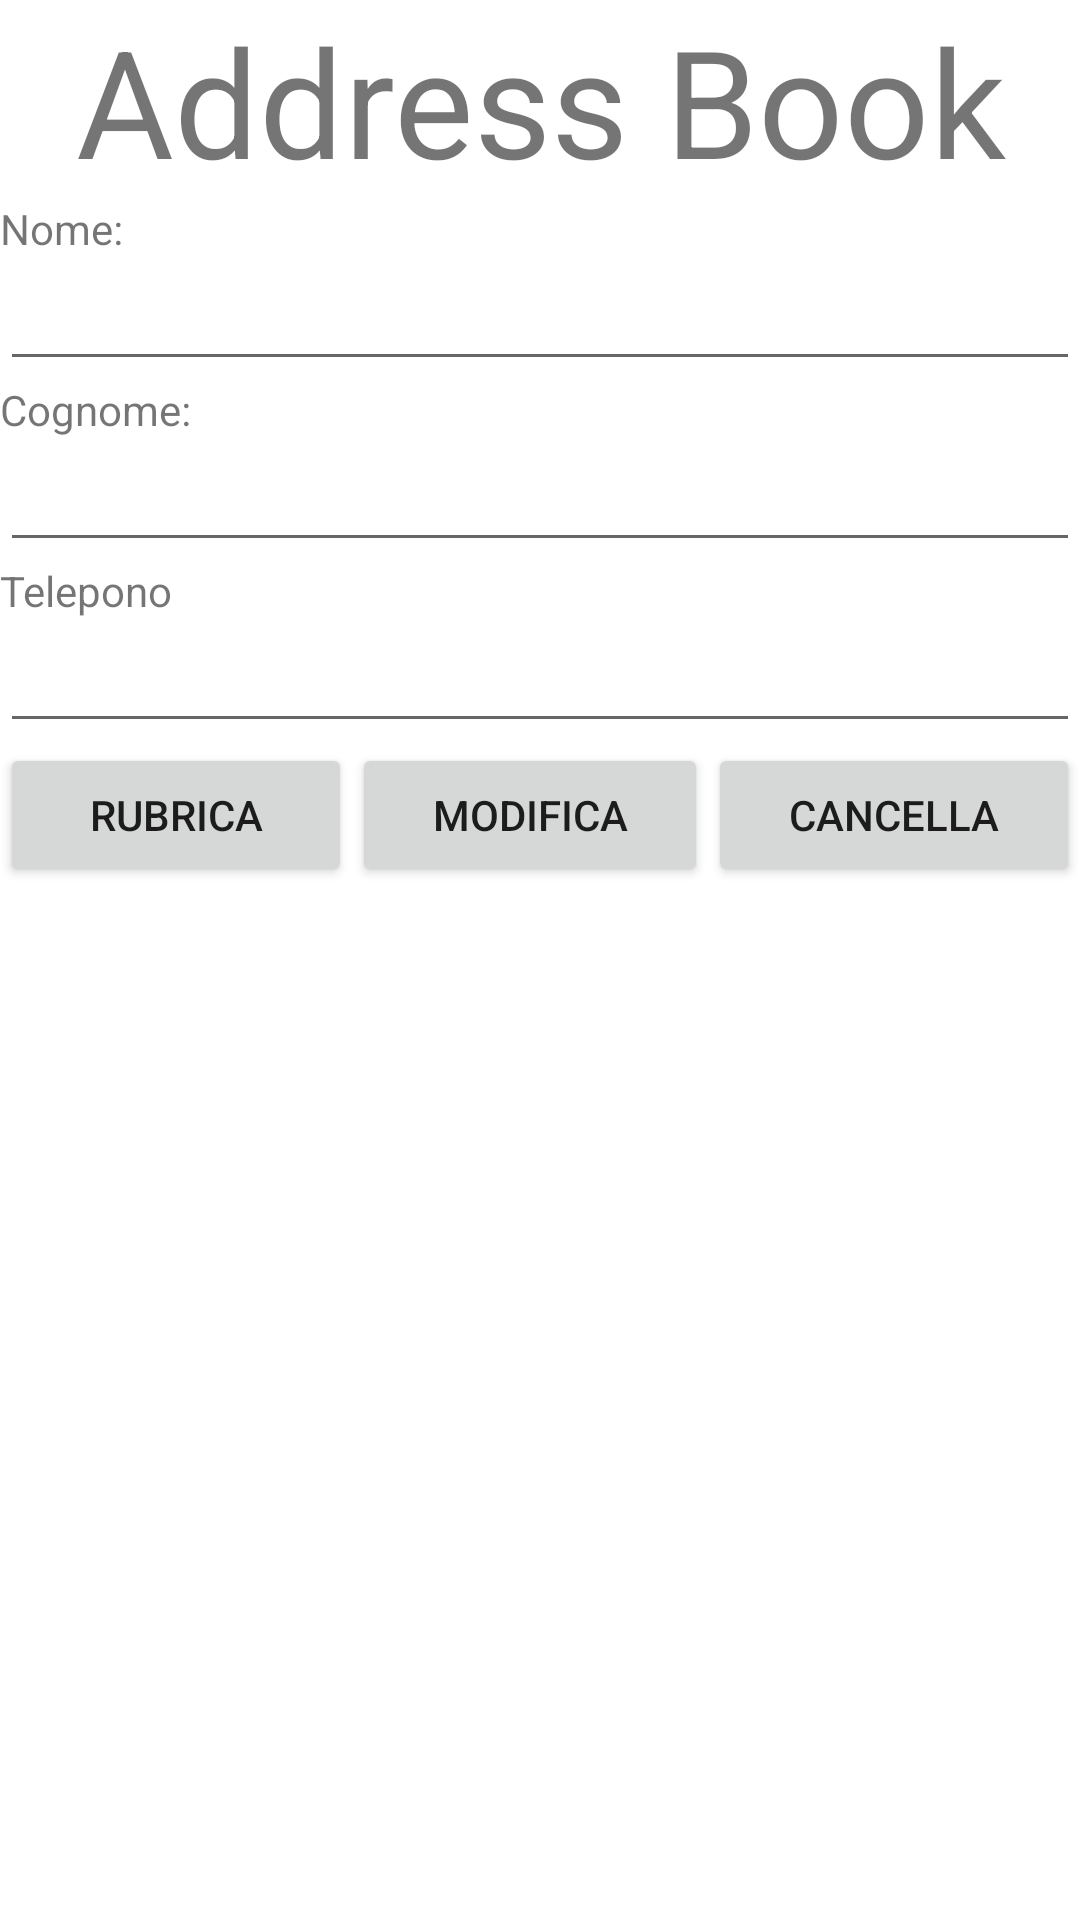

Layout XML and referenced resources for this Android screen:
<!-- AndroidManifest.xml: application theme Theme.Rubrica -->
<!-- res/layout/activity_contact.xml -->
<?xml version="1.0" encoding="utf-8"?>
<androidx.constraintlayout.widget.ConstraintLayout xmlns:android="http://schemas.android.com/apk/res/android"
    xmlns:app="http://schemas.android.com/apk/res-auto"
    xmlns:tools="http://schemas.android.com/tools"
    android:layout_width="match_parent"
    android:layout_height="match_parent"
    tools:context=".ContactActivity">

    <LinearLayout
        android:layout_width="match_parent"
        android:layout_height="match_parent"
        android:orientation="vertical"
        tools:layout_editor_absoluteX="105dp"
        tools:layout_editor_absoluteY="164dp">

        <TextView
            android:id="@+id/textViewTitle"
            android:layout_width="match_parent"
            android:layout_height="wrap_content"
            android:gravity="center"
            android:text="@string/addressbook"
            android:textSize="50sp"
            app:layout_constraintEnd_toEndOf="parent"
            app:layout_constraintStart_toStartOf="parent"
            app:layout_constraintTop_toTopOf="parent" />

        <TextView
            android:id="@+id/textFirstName"
            android:layout_width="match_parent"
            android:layout_height="wrap_content"
            android:text="@string/textfirstname" />

        <EditText
            android:id="@+id/editUpdateFirstName"
            android:layout_width="match_parent"
            android:layout_height="wrap_content"
            android:ems="10"
            android:inputType="textPersonName"
            android:text="" />

        <TextView
            android:id="@+id/textViewSurname"
            android:layout_width="match_parent"
            android:layout_height="wrap_content"
            android:text="@string/textsurname" />

        <EditText
            android:id="@+id/editUpdateSurname"
            android:layout_width="match_parent"
            android:layout_height="wrap_content"
            android:ems="10"
            android:inputType="textPersonName"
            android:text="" />

        <TextView
            android:id="@+id/textViewPhone"
            android:layout_width="match_parent"
            android:layout_height="wrap_content"
            android:text="@string/textphone" />

        <EditText
            android:id="@+id/editUpdatePhone"
            android:layout_width="match_parent"
            android:layout_height="wrap_content"
            android:ems="10"
            android:inputType="textPersonName"
            android:text="" />

        <LinearLayout
            android:layout_width="match_parent"
            android:layout_height="wrap_content"
            android:orientation="horizontal">

            <Button
                android:id="@+id/buttonAddressBook"
                android:layout_width="wrap_content"
                android:layout_height="wrap_content"
                android:layout_weight="1"
                android:text="@string/buttoonAddressBook" />

            <Button
                android:id="@+id/buttonUpdate"
                android:layout_width="wrap_content"
                android:layout_height="wrap_content"
                android:layout_weight="1"
                android:text="@string/buttonUpdate" />

            <Button
                android:id="@+id/buttonDelete"
                android:layout_width="wrap_content"
                android:layout_height="wrap_content"
                android:layout_weight="1"
                android:text="@string/buttonDelete" />

        </LinearLayout>

    </LinearLayout>
</androidx.constraintlayout.widget.ConstraintLayout>
<!-- resources referenced by this layout -->
<resources>
  <string name="addressbook">Address Book</string>
  <string name="buttonDelete">Cancella</string>
  <string name="buttonUpdate">Modifica</string>
  <string name="buttoonAddressBook">Rubrica</string>
  <string name="textfirstname">Nome:</string>
  <string name="textphone">Telepono</string>
  <string name="textsurname">Cognome:</string>
  <style name="Theme.Rubrica" parent="Theme.MaterialComponents.DayNight.DarkActionBar">
          
          <item name="colorPrimary">@color/purple_500</item>
          <item name="colorPrimaryVariant">@color/purple_700</item>
          <item name="colorOnPrimary">@color/white</item>
          
          <item name="colorSecondary">@color/teal_200</item>
          <item name="colorSecondaryVariant">@color/teal_700</item>
          <item name="colorOnSecondary">@color/black</item>
          
          <item name="android:statusBarColor" tools:targetApi="l">?attr/colorPrimaryVariant</item>
          
      </style>
  <!-- not gathered from this repository: default colours our renderer supplied (Android Studio template values) -->
  <color name="purple_500">#FF6200EE</color>
  <color name="purple_700">#FF3700B3</color>
  <color name="teal_200">#FF03DAC5</color>
  <color name="teal_700">#FF018786</color>
  <color name="black">#FF000000</color>
  <color name="white">#FFFFFFFF</color>
</resources>
